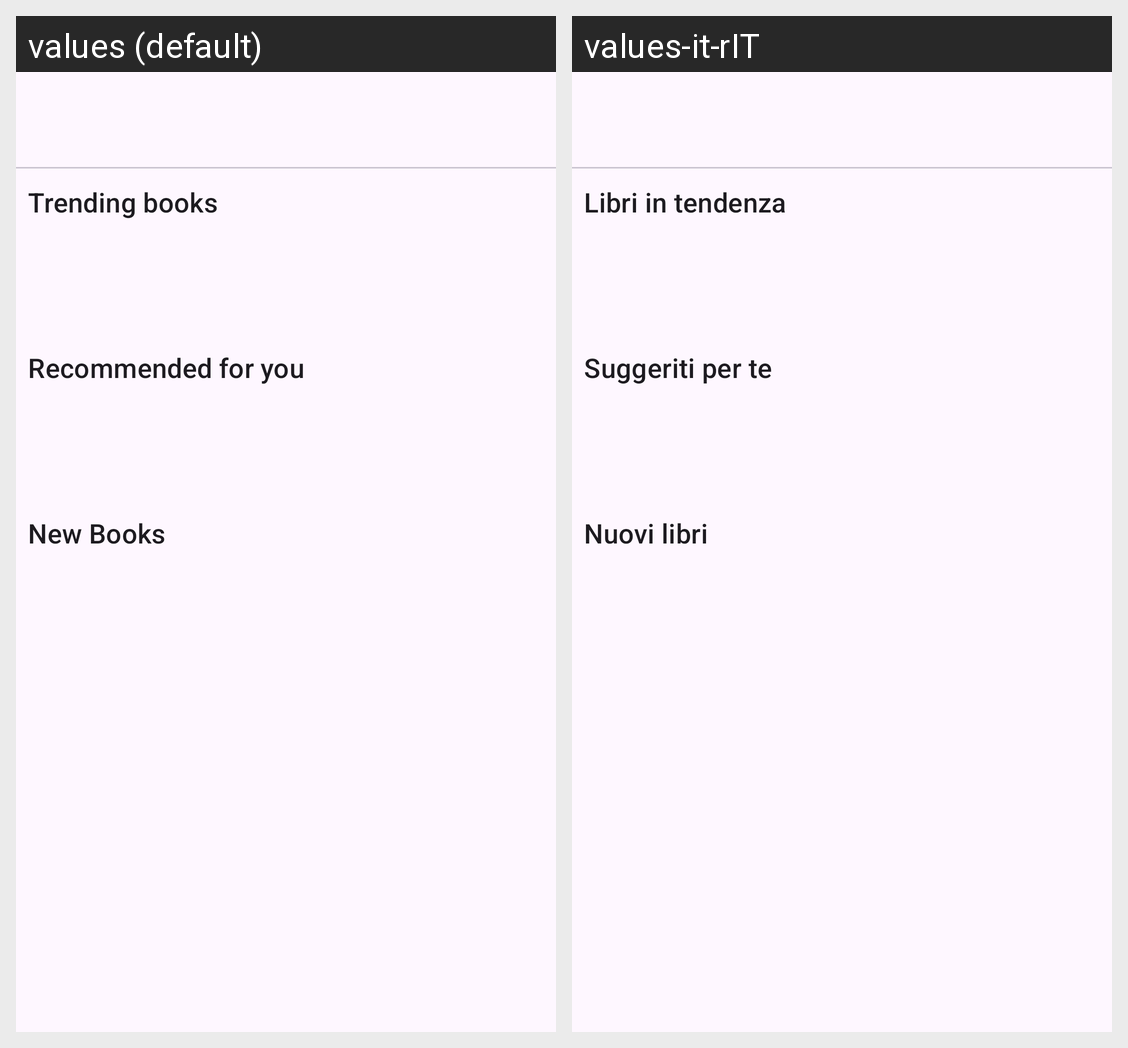

For this localized Android screen grid, give each drawn string resource with its value in every locale shown.
Android screen res/layout/fragment_home.xml rendered under 2 locales, left to right: values (default), values-it-rIT. Device: Nexus 5 (rendered at 1080×1920; each locale shown at half size, 540×960, under a caption strip naming it); theme Base.Theme.Readify.
Strings drawn on this screen, with the default value and each locale's value (text and hints the layout hard-codes, and strings that could not be matched under every locale, appear in the picture but are not listed):

textview_trending_books
  values: Trending books
  values-it-rIT: Libri in tendenza

textview_home_recommended
  values: Recommended for you
  values-it-rIT: Suggeriti per te

textview_new_books
  values: New Books
  values-it-rIT: Nuovi libri
